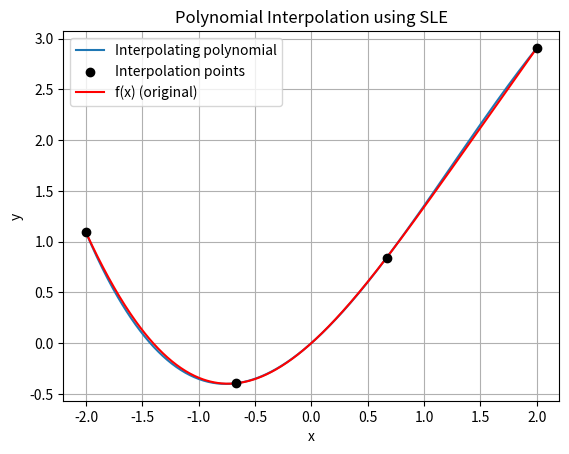

Generate this figure with matplotlib:
import numpy as np
import matplotlib.pyplot as plt

def f(x):
    return np.sin(x) + 0.5 * x**2   
a = -2
b = 2
n = 3

x_points = np.linspace(a, b, n + 1)
y_points = f(x_points)

v = np.zeros((n + 1, n + 1))

for i in range(n + 1):
    for j in range(n + 1):
        v[i, j] = x_points[i] ** j

c = np.linalg.solve(v, y_points)

print("Polynomial coefficients:")
for i in range(len(c)):
    print(f"c{i} = {c[i]}")


def p(x):
    s = 0
    for j in range(len(c)):
        s += c[j] * x**j
    return s

x_plot = np.linspace(a, b, 500)

plt.figure()
plt.plot(x_plot, p(x_plot), label="Interpolating polynomial")
plt.scatter(x_points, y_points, color="black", zorder=5, label="Interpolation points")
plt.plot(x_plot, f(x_plot), color="red", label="f(x) (original)")
plt.xlabel("x")
plt.ylabel("y")
plt.title("Polynomial Interpolation using SLE")
plt.legend()
plt.grid(True)
plt.show()
